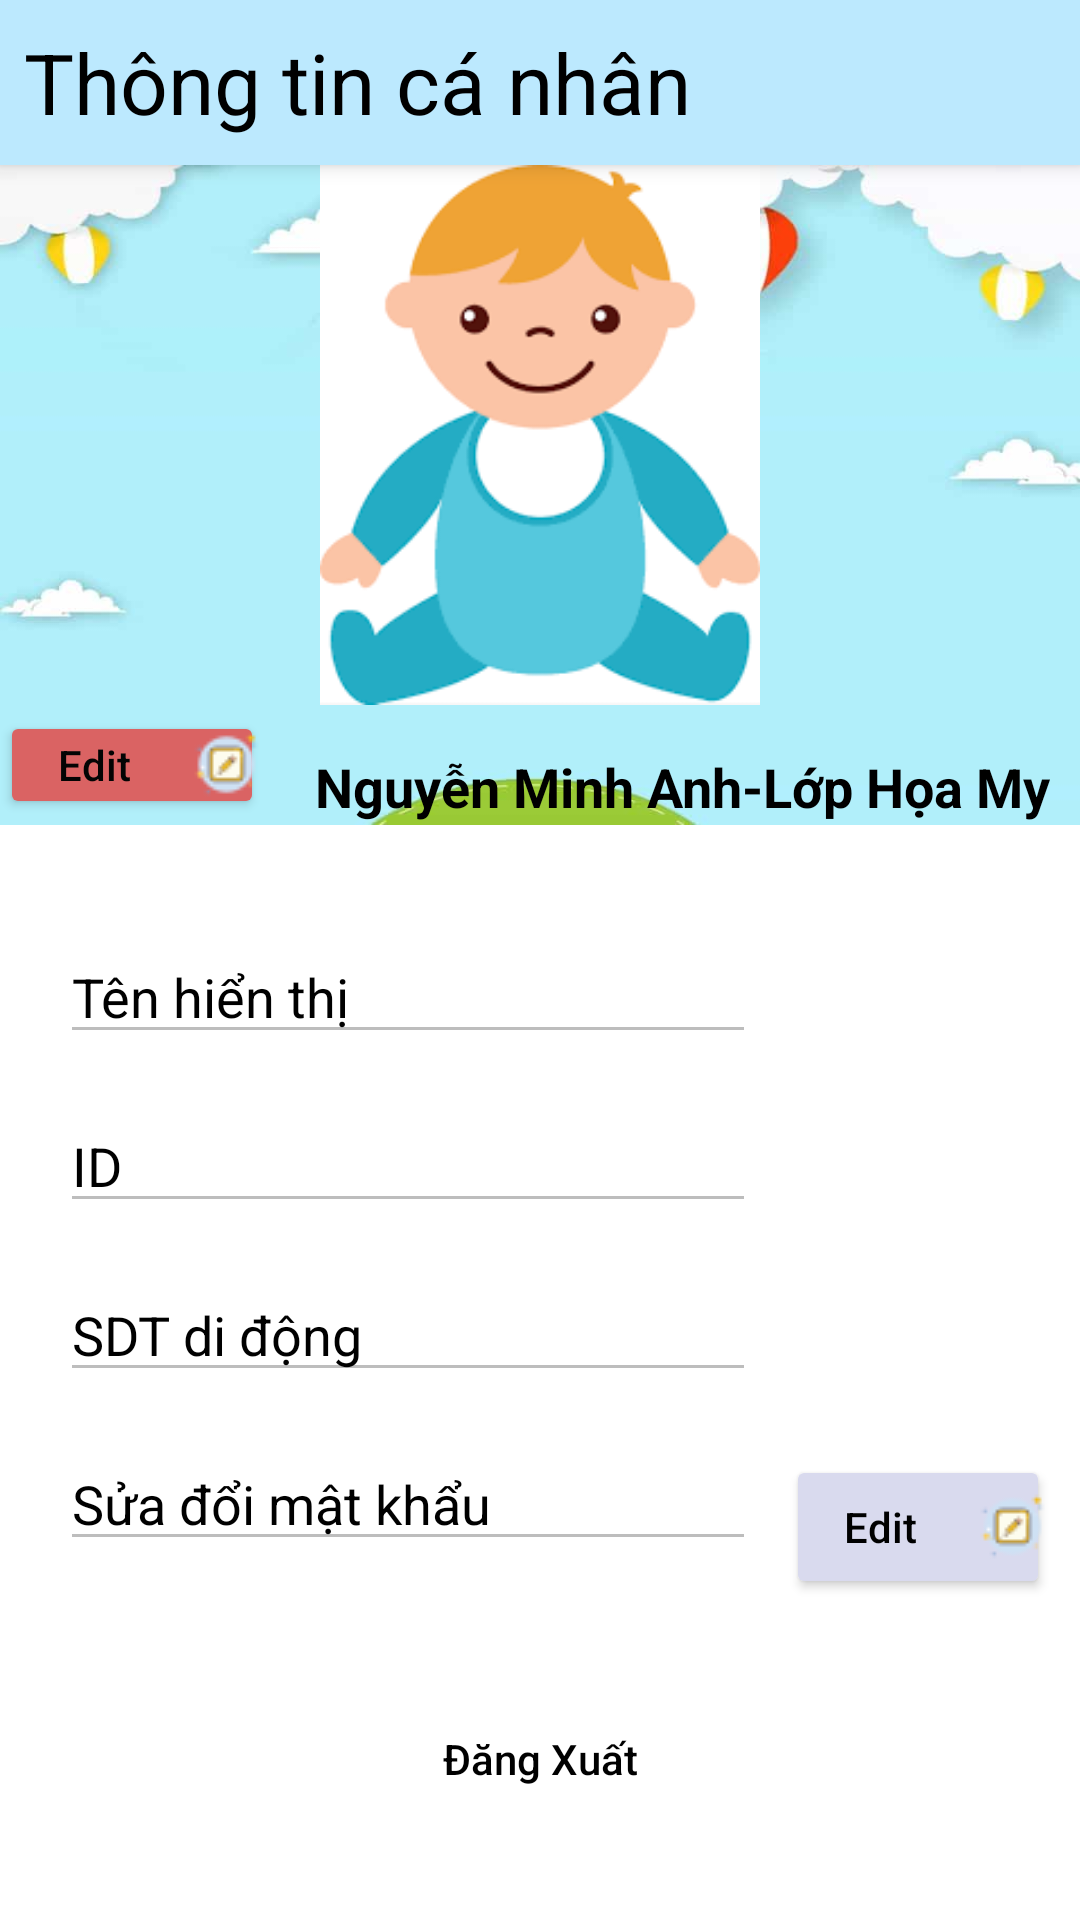

Here is an Android app screen rendered from its layout file. Give the layout XML and the strings, colors and styles it references.
<!-- AndroidManifest.xml: application theme Theme.KMA_Application -->
<!-- res/layout/fragment_user.xml -->
<?xml version="1.0" encoding="utf-8"?>
<androidx.coordinatorlayout.widget.CoordinatorLayout xmlns:android="http://schemas.android.com/apk/res/android"
    xmlns:app="http://schemas.android.com/apk/res-auto"
    xmlns:tools="http://schemas.android.com/tools"
    android:layout_width="match_parent"
    android:layout_height="match_parent"
    android:padding="0dp"
    tools:context=".Fragment.UserFragment">

    <com.google.android.material.appbar.AppBarLayout

        android:id="@+id/appBarLayout"
        android:layout_width="match_parent"
        android:layout_height="55dp"
        android:layout_gravity="top"
        android:background="#bce9fe"
        android:contextClickable="true">

        <TextView
            android:id="@+id/textView4"
            android:layout_width="match_parent"
            android:layout_height="match_parent"
            android:layout_marginStart="8dp"
            android:gravity="start|center_vertical"
            android:text="@string/userInfo"
            android:textColor="#000000"
            android:textSize="28sp" />
    </com.google.android.material.appbar.AppBarLayout>


    <RelativeLayout
        android:id="@+id/relativeLayout"
        android:layout_width="match_parent"
        android:layout_height="match_parent"
        android:layout_gravity="bottom"
        android:layout_marginTop="55dp"
        app:layout_anchorGravity="center">

        <RelativeLayout
            android:id="@+id/RelativeLayout"
            android:layout_width="match_parent"
            android:layout_height="220dp"
            android:background="@drawable/avatar_background">


            <TextView
                android:id="@+id/textInfoChildName"
                android:layout_width="wrap_content"
                android:layout_height="wrap_content"
                android:layout_alignParentTop="true"
                android:layout_alignParentEnd="true"
                android:layout_alignParentBottom="true"
                android:layout_marginTop="195dp"
                android:layout_marginEnd="5dp"
                android:layout_marginBottom="0dp"
                android:paddingLeft="5dp"
                android:paddingRight="5dp"
                android:text="@string/info"
                android:textColor="#000000"
                android:textSize="18sp"
                android:textStyle="bold" />

            <ImageView
                android:id="@+id/avatar"
                android:layout_width="match_parent"
                android:layout_height="match_parent"
                android:layout_alignParentTop="true"
                android:layout_centerHorizontal="true"
                android:layout_marginTop="0dp"
                android:layout_marginBottom="40dp"
                android:contentDescription="@string/avatar"
                android:src="@drawable/avatar2"
                android:visibility="visible" />

            <Button
                android:id="@+id/buttonEditAvatar"
                android:layout_width="wrap_content"
                android:layout_height="36dp"
                android:layout_alignParentTop="true"
                android:layout_marginStart="0dp"
                android:layout_marginTop="182dp"
                android:layout_marginBottom="0dp"
                android:backgroundTint="#DA6363"
                android:drawableRight="@drawable/edit_25px"
                android:drawablePadding="0dp"
                android:insetTop="0dp"
                android:insetBottom="0dp"
                android:paddingLeft="0dp"
                android:paddingTop="0dp"
                android:paddingRight="0dp"
                android:paddingBottom="0dp"
                android:text="Edit"
                android:textAllCaps="false"
                android:textColor="#040404"
                app:iconPadding="0dp" />
        </RelativeLayout>

        <EditText
            android:id="@+id/editTextPersonName"
            android:layout_width="match_parent"
            android:layout_height="wrap_content"
            android:layout_below="@+id/RelativeLayout"
            android:layout_alignParentEnd="true"
            android:layout_marginStart="20dp"
            android:layout_marginTop="35dp"
            android:layout_marginEnd="108dp"
            android:ems="10"
            android:enabled="false"
            android:inputType="textPersonName"
            android:text="@string/nickname"
            android:textColor="#000000" />


























        <EditText
            android:id="@+id/editTextPersonID"
            android:layout_width="match_parent"
            android:layout_height="wrap_content"
            android:layout_below="@+id/editTextPersonName"
            android:layout_alignParentEnd="true"
            android:layout_marginStart="20dp"
            android:layout_marginTop="15dp"
            android:layout_marginEnd="108dp"
            android:ems="10"
            android:enabled="false"
            android:inputType="textPersonName"
            android:text="@string/id"
            android:textColor="#000000" />

        <EditText
            android:id="@+id/editTextPersonPhone"
            android:layout_width="match_parent"
            android:layout_height="wrap_content"
            android:layout_below="@+id/editTextPersonID"
            android:layout_alignParentEnd="true"
            android:layout_marginStart="20dp"
            android:layout_marginTop="15dp"
            android:layout_marginEnd="108dp"
            android:ems="10"
            android:enabled="false"
            android:inputType="textPersonName"
            android:text="@string/Sdt"
            android:textColor="#000000" />

        <EditText
            android:id="@+id/editTextTextPersonName5"
            android:layout_width="match_parent"
            android:layout_height="wrap_content"
            android:layout_below="@+id/editTextPersonPhone"
            android:layout_marginStart="20dp"
            android:layout_marginTop="15dp"
            android:layout_marginEnd="10dp"
            android:layout_toStartOf="@+id/buttonChangePass"
            android:ems="10"
            android:enabled="false"
            android:inputType="textPersonName"
            android:text="@string/pass"
            android:textColor="#000000"/>

        <Button
            android:id="@+id/buttonChangePass"
            android:layout_width="wrap_content"
            android:layout_height="wrap_content"
            android:layout_below="@+id/RelativeLayout"
            android:layout_alignParentEnd="true"
            android:layout_marginTop="210dp"
            android:layout_marginEnd="10dp"
            android:backgroundTint="#d9daee"
            android:drawableRight="@drawable/edit_25px"
            android:drawablePadding="0dp"
            android:insetTop="0dp"
            android:insetBottom="0dp"
            android:padding="0dp"
            android:paddingStart="0dp"
            android:paddingLeft="0dp"
            android:paddingTop="0dp"
            android:paddingEnd="0dp"
            android:paddingRight="0dp"
            android:paddingBottom="0dp"
            android:text="Edit"
            android:textAllCaps="false"
            android:textColor="#000000"
            app:iconPadding="0dp" />

        <Button
            android:id="@+id/buttonLogout"
            android:layout_width="169dp"
            android:layout_height="wrap_content"
            android:layout_below="@+id/editTextTextPersonName5"
            android:layout_alignParentStart="true"
            android:layout_alignParentEnd="true"
            android:layout_marginStart="130dp"
            android:layout_marginTop="42dp"
            android:layout_marginEnd="130dp"
            android:background="@null"
            android:backgroundTint="#DA6363"
            android:insetTop="0dp"
            android:insetBottom="0dp"
            android:text="Đăng Xuất"
            android:textAllCaps="false"
            android:textColor="#000000"
            android:textSize="14sp"
            android:visibility="visible"
            app:cornerRadius="8dp"
            app:iconPadding="0dp" />

        <Button
            android:id="@+id/buttonSubmitName"
            android:layout_width="wrap_content"
            android:layout_height="wrap_content"
            android:layout_below="@+id/editTextTextPersonName5"
            android:layout_alignParentStart="true"
            android:layout_alignParentEnd="true"
            android:layout_marginStart="165dp"
            android:layout_marginTop="42dp"
            android:layout_marginEnd="165dp"
            android:layout_marginBottom="155dp"
            android:backgroundTint="#4E8A0F"
            android:insetTop="0dp"
            android:insetBottom="0dp"
            android:text="Gửi"
            android:textAllCaps="false"
            android:textColor="#FFFFFF"
            android:textSize="14sp"
            android:visibility="gone"
            app:cornerRadius="9dp"
            app:iconPadding="0dp" />

    </RelativeLayout>


</androidx.coordinatorlayout.widget.CoordinatorLayout>
<!-- resources referenced by this layout -->
<resources>
  <!-- drawable avatar2: png bitmap (drawable, 8102 bytes) -->
  <!-- drawable avatar_background: png bitmap (drawable, 140908 bytes) -->
  <!-- drawable edit_25px: png bitmap (drawable, 1011 bytes) -->
  <string name="Sdt">SDT di động</string>
  <string name="avatar">Avatar</string>
  <string name="id">ID</string>
  <string name="info">Nguyễn Minh Anh-Lớp Họa My</string>
  <string name="nickname">Tên hiển thị</string>
  <string name="pass">Sửa đổi mật khẩu</string>
  <string name="userInfo">Thông tin cá nhân</string>
  <style name="Theme.KMA_Application" parent="Theme.MaterialComponents.DayNight.NoActionBar">
          
          <item name="colorPrimary">@color/purple_500</item>
          <item name="colorPrimaryVariant">@color/purple_700</item>
          <item name="colorOnPrimary">@color/white</item>
          
          <item name="colorSecondary">@color/teal_200</item>
          <item name="colorSecondaryVariant">@color/teal_700</item>
          <item name="colorOnSecondary">@color/black</item>
          
          <item name="android:statusBarColor" tools:targetApi="l">?attr/colorPrimaryVariant</item>
          
      </style>
  <color name="purple_500">#FF6200EE</color>
  <color name="purple_700">#FF3700B3</color>
  <color name="white">#FFFFFFFF</color>
  <color name="teal_200">#FF03DAC5</color>
  <color name="teal_700">#FF018786</color>
  <color name="black">#FF000000</color>
</resources>
